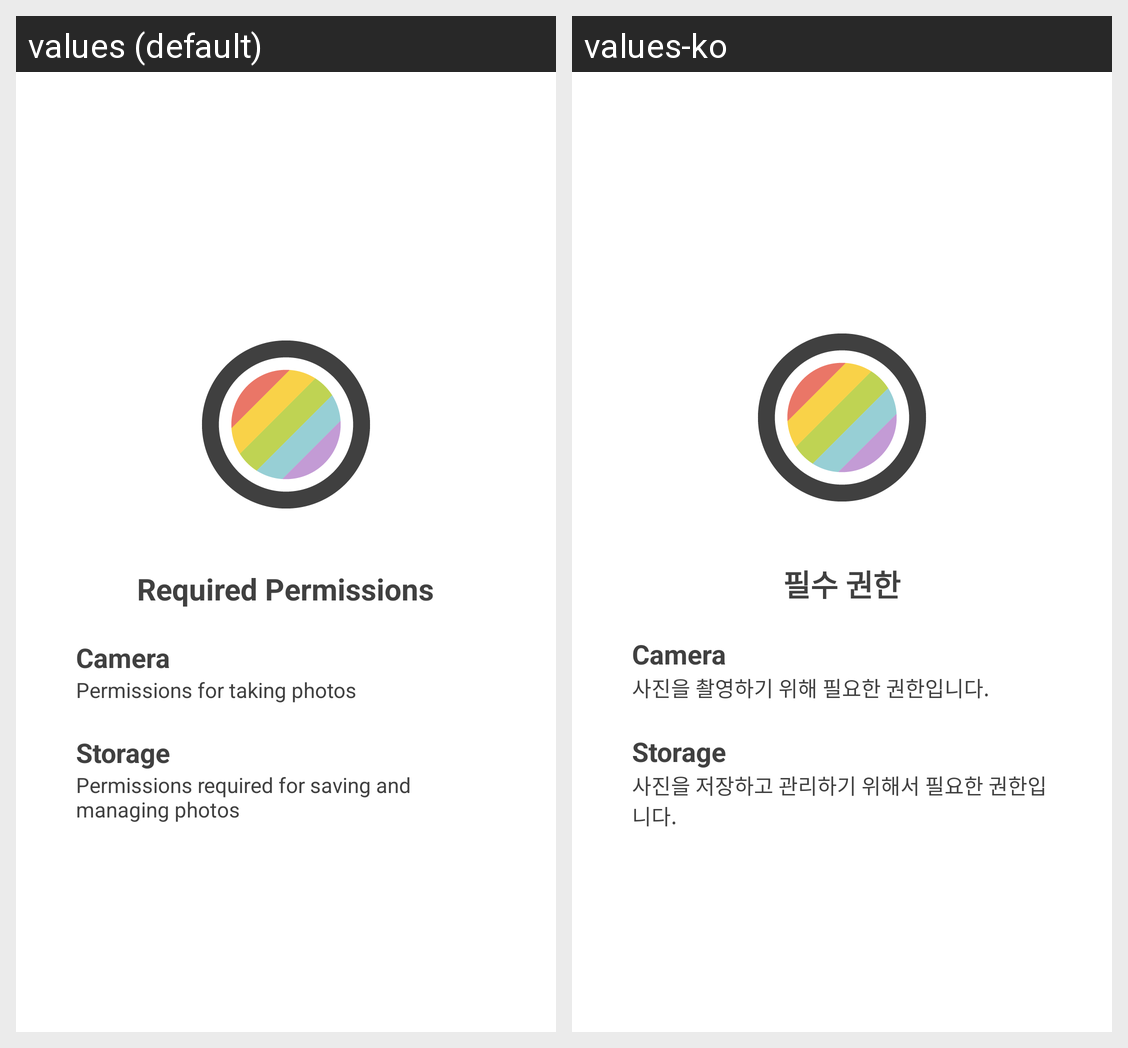

This grid shows one Android layout under two languages. Give, for every string resource on the screen, its name, the default text and each shown locale's text.
Android screen res/layout/guide_slide4.xml rendered under 2 locales, left to right: values (default), values-ko. Device: Nexus 5 (rendered at 1080×1920; each locale shown at half size, 540×960, under a caption strip naming it); theme AppTheme.Launcher.
Strings drawn on this screen, with the default value and each locale's value (text and hints the layout hard-codes, and strings that could not be matched under every locale, appear in the picture but are not listed):

permission_page_title
  values: Required Permissions
  values-ko: 필수 권한

camera_permission
  values: Camera
  values-ko: Camera  [not translated; the default value is used]

camera_permission_summary
  values: Permissions for taking photos
  values-ko: 사진을 촬영하기 위해 필요한 권한입니다.

storage_permission
  values: Storage
  values-ko: Storage  [not translated; the default value is used]

storage_permission_summary
  values: Permissions required for saving and managing photos
  values-ko: 사진을 저장하고 관리하기 위해서 필요한 권한입니다.
